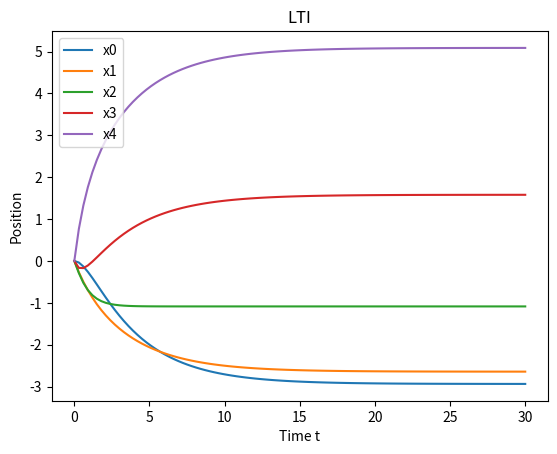

The matplotlib source for this figure:
import random
import networkx as nx
import matplotlib.pyplot as plt
import numpy as np
from scipy.integrate import odeint
from mpl_toolkits import mplot3d
def random_graphs_init(graph,num):
    poses = 0
    vels = 1
    nx.set_node_attributes(graph,poses, "pos")
    nx.set_node_attributes(graph, vels, "vel")
    # poses.append(0)
    graph.add_edges_from([(i, i+1) for i in range(len(graph.nodes())-1)])

    edges = {(i, i+1):{graph.nodes[i+1]['pos'] - graph.nodes[i]['pos']}  for i in range(len(graph.nodes())-1) }
    nx.set_edge_attributes(graph, edges, "edge_length")
    return graph

def create_z_ref(num, int_type):
    #uniformly distributed
   
    match int_type:
        case 1:
             z_ref = np.linspace(0, num-1, num)
        case 2:
             z_ref = [1,1,1,1,0,0,0,0]
        case _:
             z_ref = np.linspace(0, num-1, num)
    return z_ref

def single_xdot(x, t, D, z_ref,k):

    L_D_bar = nx.laplacian_matrix(D.to_undirected(reciprocal=False, as_view=False)).toarray()
    D_D = nx.incidence_matrix(D, oriented=True).toarray()
    return -k *np.matmul(L_D_bar, x) + k * np.matmul(D_D,z_ref)

def double_xdot(x, t, D, z_ref,k):
    k = 0.1
    L_D_bar = nx.laplacian_matrix(D.to_undirected(reciprocal=False, as_view=False)).toarray()
    D_D = k*nx.incidence_matrix(D, oriented=True).toarray()
    
    L_D_bar = -k *np.kron([[0,0], [1,1]] ,L_D_bar) + np.kron([[0,1], [0,0]], np.eye(len(x)//2))
    
   
    D_D = k*np.kron([[0,0], [1,1]] ,D_D) 
    
    return np.matmul(L_D_bar, x) + np.matmul(D_D,z_ref)

def LTI_xdot(x, t, D, z_ref,k):
    a = .1
    b = 1
    z_t = np.matmul(nx.incidence_matrix(D, oriented=True).toarray().T, x)
    u = k*np.matmul(nx.incidence_matrix(D, oriented=True).toarray(), (z_ref - z_t)) 
    return a*x + b*u
def main():
    nums = [5]
    k = 1
    
    for num in nums:
        labels = []
        for i in range(num):
            labels.append(f"x{i}")
        D =nx.empty_graph(num,create_using=nx.DiGraph())
        # D = nx.gnm_random_graph(num, (num -1)*(num-2)/2, directed=True)
        D = random_graphs_init(D,num)
        # z_ref = create_z_ref(len(D.edges()),1)
        t = np.linspace(0, 30, 101)
       
        # trajectory_x = odeint(single_xdot, list(nx.get_node_attributes(D, "pos").values()), t, args=(D, z_ref, k))
        # plt.figure()
        # plt.plot(t, trajectory_x, label = labels)
        # plt.xlabel("Time t")
        # plt.ylabel("Position")
        # plt.title("Single Integrater")
        z_ref = create_z_ref(len(D.edges()),2)
        print(z_ref)
        pos_vel = []
        for i in range(len(D.nodes())):
            pos_vel.append(nx.get_node_attributes(D, "pos")[i])
            pos_vel.append(nx.get_node_attributes(D, "vel")[i])
        # pos_vel = np.append(list(nx.get_node_attributes(D, "pos").values()), list(nx.get_node_attributes(D, "vel").values()))
        # trajectory_double = odeint(double_xdot, pos_vel , t, args=(D, z_ref, k))
        # plt.figure()
        # plt.plot(t, trajectory_double[:,:num], label = labels)
        # plt.xlabel("Time t")
        # plt.ylabel("Position")
        # plt.title("Double Integrater")
        # plt.figure()
        # plt.plot(t, trajectory_double[:,num:], label = labels)
        # plt.xlabel("Time t")
        # plt.ylabel("Velocity")
        # plt.title("Double Integrater")
        z_ref = create_z_ref(len(D.edges()),3)
        trajectory_LTI = odeint(LTI_xdot, list(nx.get_node_attributes(D, "pos").values()) , t, args=(D, z_ref, k))
        plt.figure()
        plt.plot(t, trajectory_LTI, label = labels)
        plt.xlabel("Time t")
        plt.ylabel("Position")
        plt.title("LTI")
    plt.legend()
    plt.show()

if __name__ == "__main__":
    main()
